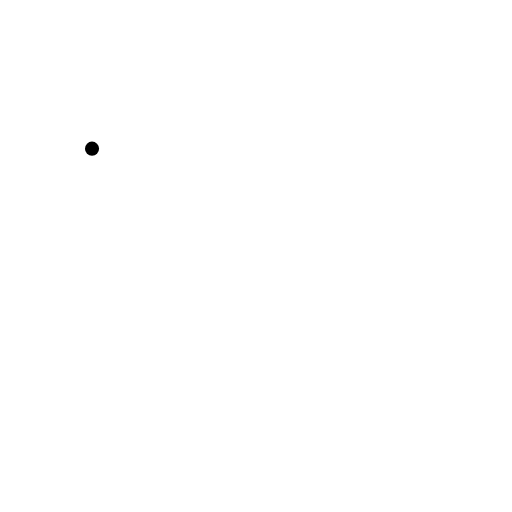
t = 0.00 s
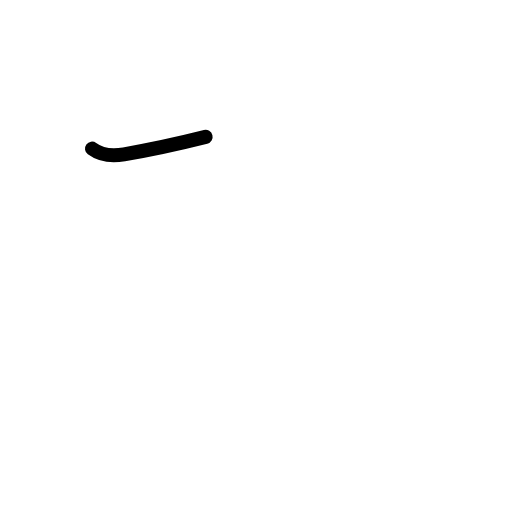
t = 0.58 s
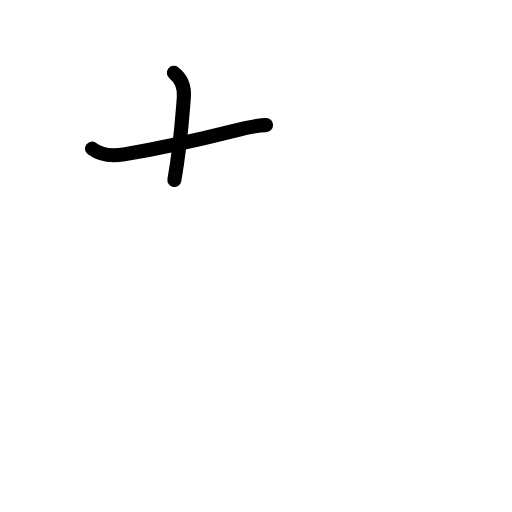
t = 1.19 s
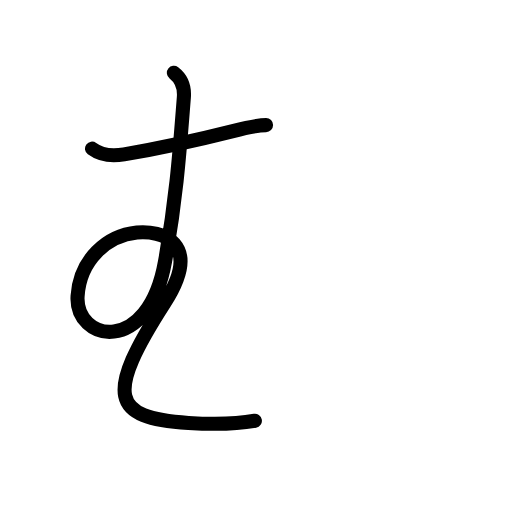
t = 1.81 s
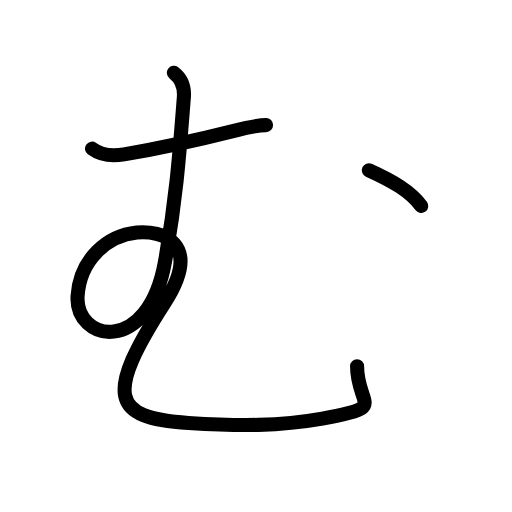
t = 2.38 s
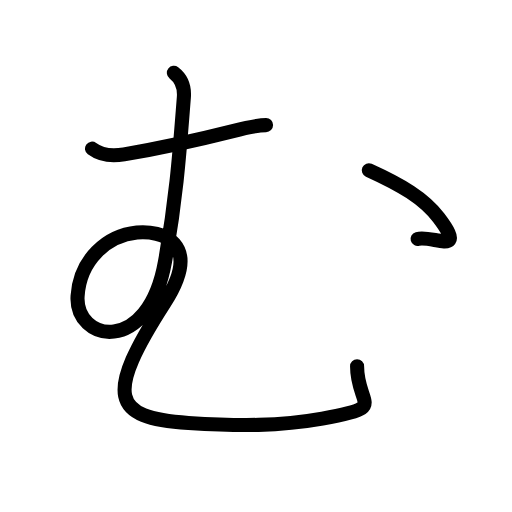
t = 3.00 s

The animated SVG that drew these frames (rendered in a browser with its animation timeline set to each time). Animation: 15 SMIL elements (animate=15); one cycle of 3.00 s.

<?xml version="1.0" encoding="UTF-8"?>
<!--
AniKanjiVG is licensed by CC-BY-SA Paul C. Sommerhoff (https://bitbucket.org/sommerhoff/anikanjivg).
AniKanjiVG uses KanjiVG which is licensed by CC-BY-SA Ulrich Apel (http://kanjivg.tagaini.net).
See also http://creativecommons.org/licenses/by-sa/3.0/
-->
<svg xmlns:kvg='http://kanjivg.tagaini.net' xmlns='http://www.w3.org/2000/svg' width='109' height='109' viewBox='0 0 109 109' style='fill:none;stroke:#000000;stroke-width:3;stroke-linecap:round;stroke-linejoin:round;' id="kvg:kanji_03080"><g id="kvg:03080"><path id="kvg:03080-s1" d="M19.59,31.65c2.1,1.55,4.24,1.66,6.81,1.21c8.17-1.41,15.33-2.98,23.19-4.96c2.76-0.69,5.44-1.27,7.05-1.27"><animate attributeName="d" begin="0.0s" dur="0.3333333333333333s" from="M19.59,31.65C19.59,31.65,19.59,31.65,19.59,31.65" to="M19.59,31.65c2.1,1.55,4.24,1.66,6.81,1.21" />
<animate attributeName="d" begin="0.3333333333333333s" dur="0.3333333333333333s" from="M19.59,31.65c2.1,1.55,4.24,1.66,6.81,1.21c0,0,0,0,0,0,0" to="M19.59,31.65c2.1,1.55,4.24,1.66,6.81,1.21c8.17-1.41,15.33-2.98,23.19-4.96" />
<animate attributeName="d" begin="0.6666666666666666s" dur="0.3333333333333333s" from="M19.59,31.65c2.1,1.55,4.24,1.66,6.81,1.21c8.17-1.41,15.33-2.98,23.19-4.96c0,0,0,0,0,0,0" to="M19.59,31.65c2.1,1.55,4.24,1.66,6.81,1.21c8.17-1.41,15.33-2.98,23.19-4.96c2.76-0.69,5.44-1.27,7.05-1.27" />
</path>
<path id="kvg:03080-s2" d="M37.02,15.5c1.62,1.25,2.31,2.88,2.12,5.25c-0.88,11.12-1.5,20.75-4,34.88c-3.61,20.44-19.25,16.99-18.62,7.37c0.5-7.74,6.25-12.86,12.62-13.5c5-0.5,14.28,1.93,5.88,15c-12.62,19.62-11.42,24.51,5.11,25.54c10.98,0.68,19.26,0.72,28.49-0.92c14.15-2.5,7.4-2.63,7.4-11.13"><animate attributeName="d" begin="1.0s" dur="0.125s" from="M37.02,15.5C37.02,15.5,37.02,15.5,37.02,15.5" to="M37.02,15.5c1.62,1.25,2.31,2.88,2.12,5.25" />
<animate attributeName="d" begin="1.125s" dur="0.125s" from="M37.02,15.5c1.62,1.25,2.31,2.88,2.12,5.25c0,0,0,0,0,0,0" to="M37.02,15.5c1.62,1.25,2.31,2.88,2.12,5.25c-0.88,11.12-1.5,20.75-4,34.88" />
<animate attributeName="d" begin="1.25s" dur="0.125s" from="M37.02,15.5c1.62,1.25,2.31,2.88,2.12,5.25c-0.88,11.12-1.5,20.75-4,34.88c0,0,0,0,0,0,0" to="M37.02,15.5c1.62,1.25,2.31,2.88,2.12,5.25c-0.88,11.12-1.5,20.75-4,34.88c-3.61,20.44-19.25,16.99-18.62,7.37" />
<animate attributeName="d" begin="1.375s" dur="0.125s" from="M37.02,15.5c1.62,1.25,2.31,2.88,2.12,5.25c-0.88,11.12-1.5,20.75-4,34.88c-3.61,20.44-19.25,16.99-18.62,7.37c0,0,0,0,0,0,0" to="M37.02,15.5c1.62,1.25,2.31,2.88,2.12,5.25c-0.88,11.12-1.5,20.75-4,34.88c-3.61,20.44-19.25,16.99-18.62,7.37c0.5-7.74,6.25-12.86,12.62-13.5" />
<animate attributeName="d" begin="1.5s" dur="0.125s" from="M37.02,15.5c1.62,1.25,2.31,2.88,2.12,5.25c-0.88,11.12-1.5,20.75-4,34.88c-3.61,20.44-19.25,16.99-18.62,7.37c0.5-7.74,6.25-12.86,12.62-13.5c0,0,0,0,0,0,0" to="M37.02,15.5c1.62,1.25,2.31,2.88,2.12,5.25c-0.88,11.12-1.5,20.75-4,34.88c-3.61,20.44-19.25,16.99-18.62,7.37c0.5-7.74,6.25-12.86,12.62-13.5c5-0.5,14.28,1.93,5.88,15" />
<animate attributeName="d" begin="1.625s" dur="0.125s" from="M37.02,15.5c1.62,1.25,2.31,2.88,2.12,5.25c-0.88,11.12-1.5,20.75-4,34.88c-3.61,20.44-19.25,16.99-18.62,7.37c0.5-7.74,6.25-12.86,12.62-13.5c5-0.5,14.28,1.93,5.88,15c0,0,0,0,0,0,0" to="M37.02,15.5c1.62,1.25,2.31,2.88,2.12,5.25c-0.88,11.12-1.5,20.75-4,34.88c-3.61,20.44-19.25,16.99-18.62,7.37c0.5-7.74,6.25-12.86,12.62-13.5c5-0.5,14.28,1.93,5.88,15c-12.62,19.62-11.42,24.51,5.11,25.54" />
<animate attributeName="d" begin="1.75s" dur="0.125s" from="M37.02,15.5c1.62,1.25,2.31,2.88,2.12,5.25c-0.88,11.12-1.5,20.75-4,34.88c-3.61,20.44-19.25,16.99-18.62,7.37c0.5-7.74,6.25-12.86,12.62-13.5c5-0.5,14.28,1.93,5.88,15c-12.62,19.62-11.42,24.51,5.11,25.54c0,0,0,0,0,0,0" to="M37.02,15.5c1.62,1.25,2.31,2.88,2.12,5.25c-0.88,11.12-1.5,20.75-4,34.88c-3.61,20.44-19.25,16.99-18.62,7.37c0.5-7.74,6.25-12.86,12.62-13.5c5-0.5,14.28,1.93,5.88,15c-12.62,19.62-11.42,24.51,5.11,25.54c10.98,0.68,19.26,0.72,28.49-0.92" />
<animate attributeName="d" begin="1.875s" dur="0.125s" from="M37.02,15.5c1.62,1.25,2.31,2.88,2.12,5.25c-0.88,11.12-1.5,20.75-4,34.88c-3.61,20.44-19.25,16.99-18.62,7.37c0.5-7.74,6.25-12.86,12.62-13.5c5-0.5,14.28,1.93,5.88,15c-12.62,19.62-11.42,24.51,5.11,25.54c10.98,0.68,19.26,0.72,28.49-0.92c0,0,0,0,0,0,0" to="M37.02,15.5c1.62,1.25,2.31,2.88,2.12,5.25c-0.88,11.12-1.5,20.75-4,34.88c-3.61,20.44-19.25,16.99-18.62,7.37c0.5-7.74,6.25-12.86,12.62-13.5c5-0.5,14.28,1.93,5.88,15c-12.62,19.62-11.42,24.51,5.11,25.54c10.98,0.68,19.26,0.72,28.49-0.92c14.15-2.5,7.4-2.63,7.4-11.13" />
<animate attributeName="d" begin="0s" dur="1.0s" from="M-100,-100" to="M-100,-100" />
</path>
<path id="kvg:03080-s3" d="M78.52,36.25c6.88,3.12,11.71,5.95,14.88,10.12c6.25,8.25-1.38,3.62-4.5,4.5"><animate attributeName="d" begin="2.0s" dur="0.5s" from="M78.52,36.25C78.52,36.25,78.52,36.25,78.52,36.25" to="M78.52,36.25c6.88,3.12,11.71,5.95,14.88,10.12" />
<animate attributeName="d" begin="2.5s" dur="0.5s" from="M78.52,36.25c6.88,3.12,11.71,5.95,14.88,10.12c0,0,0,0,0,0,0" to="M78.52,36.25c6.88,3.12,11.71,5.95,14.88,10.12c6.25,8.25-1.38,3.62-4.5,4.5" />
<animate attributeName="d" begin="0s" dur="2.0s" from="M-100,-100" to="M-100,-100" />
</path>
</g>
</svg>
